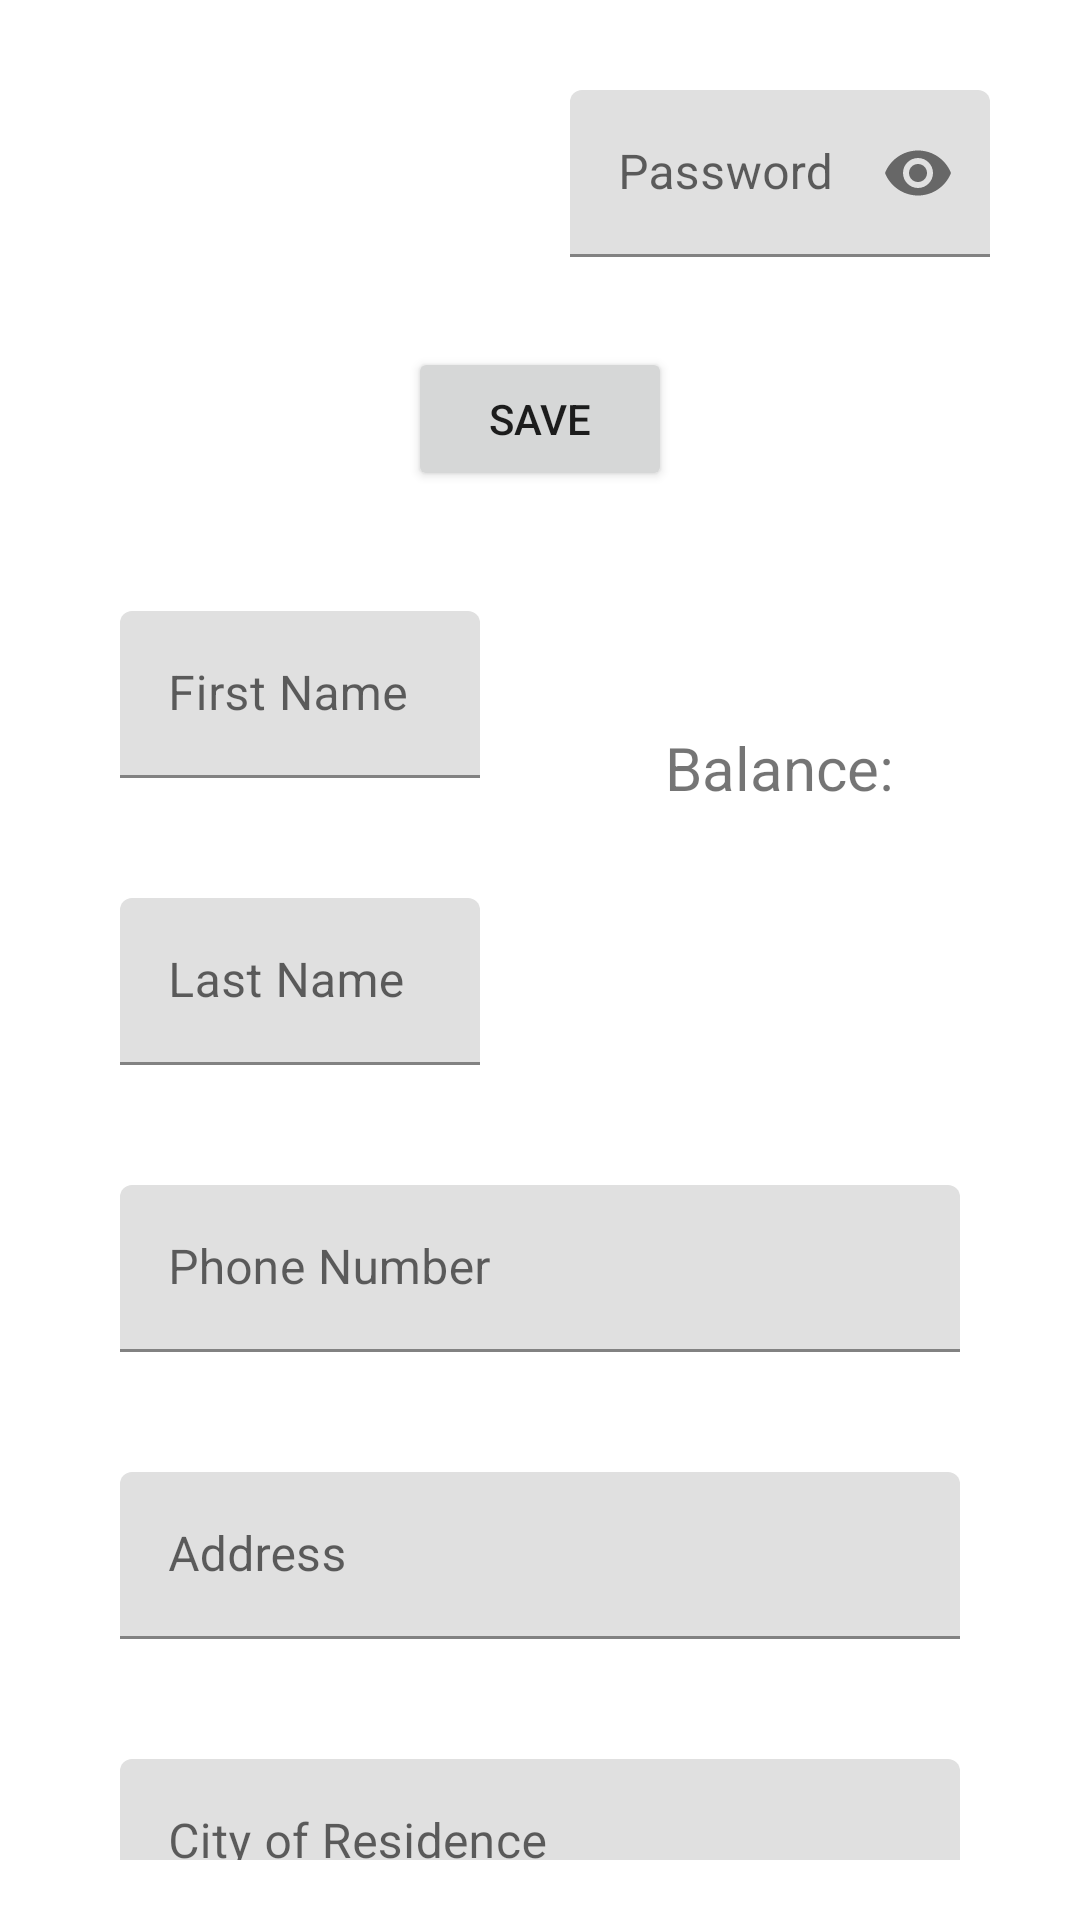

Reconstruct the res/layout file that produces this screen, plus the resources it refers to.
<!-- AndroidManifest.xml: application theme Theme.Team09 -->
<!-- res/layout/fragment_profile.xml -->
<?xml version="1.0" encoding="utf-8"?>
<androidx.coordinatorlayout.widget.CoordinatorLayout xmlns:android="http://schemas.android.com/apk/res/android"
    xmlns:app="http://schemas.android.com/apk/res-auto"
    xmlns:tools="http://schemas.android.com/tools"
    android:layout_width="match_parent"
    android:layout_height="match_parent"
    tools:context=".ui.main.profile.ProfileFragment">

    <LinearLayout
        android:id="@+id/linearLayout2"
        android:layout_width="match_parent"
        android:layout_height="match_parent"
        android:gravity="center_horizontal"
        android:orientation="vertical"
        android:padding="20dp">

        <LinearLayout
            android:layout_width="match_parent"
            android:layout_height="wrap_content"
            android:baselineAligned="false"
            android:gravity="center"
            android:orientation="horizontal">

            <TextView
                android:id="@+id/profile_username"
                android:layout_width="match_parent"
                android:layout_height="wrap_content"
                android:layout_margin="10dp"
                android:layout_weight="1"
                android:textAlignment="center"
                android:textSize="34sp"
                tools:text="Username" />

            <com.google.android.material.textfield.TextInputLayout
                android:id="@+id/profile_password"
                android:layout_width="match_parent"
                android:layout_height="wrap_content"
                android:layout_margin="10dp"
                android:layout_weight="1"
                android:hint="@string/hint_password"
                app:hintAnimationEnabled="true"
                app:hintEnabled="true"
                app:passwordToggleEnabled="true">

                <com.google.android.material.textfield.TextInputEditText
                    android:layout_width="match_parent"
                    android:layout_height="match_parent"
                    android:inputType="textPassword"
                    tools:text="@string/hint_password" />
            </com.google.android.material.textfield.TextInputLayout>
        </LinearLayout>

        <Button
            android:id="@+id/profile_update_button"
            android:layout_width="wrap_content"
            android:layout_height="wrap_content"
            android:layout_margin="20dp"
            android:text="@string/profile_button_save" />

        <androidx.core.widget.NestedScrollView
            android:layout_width="match_parent"
            android:layout_height="wrap_content"
            android:fillViewport="true">

            <LinearLayout
                android:layout_width="match_parent"
                android:layout_height="wrap_content"
                android:gravity="center_horizontal"
                android:orientation="vertical">

                <LinearLayout
                    android:layout_width="match_parent"
                    android:layout_height="wrap_content"
                    android:baselineAligned="false"
                    android:orientation="horizontal">

                    <LinearLayout
                        android:layout_width="match_parent"
                        android:layout_height="match_parent"
                        android:layout_weight="1"
                        android:gravity="center|center_vertical"
                        android:orientation="vertical">

                        <com.google.android.material.textfield.TextInputLayout
                            android:id="@+id/profile_firstname"
                            android:layout_width="match_parent"
                            android:layout_height="wrap_content"
                            android:layout_margin="20dp"
                            android:hint="@string/hint_first_name"
                            app:hintAnimationEnabled="true"
                            app:hintEnabled="true">

                            <com.google.android.material.textfield.TextInputEditText
                                android:layout_width="match_parent"
                                android:layout_height="wrap_content"
                                android:inputType="textPersonName"
                                tools:text="@string/hint_first_name" />
                        </com.google.android.material.textfield.TextInputLayout>

                        <com.google.android.material.textfield.TextInputLayout
                            android:id="@+id/profile_lastname"
                            android:layout_width="match_parent"
                            android:layout_height="wrap_content"
                            android:layout_margin="20dp"
                            android:hint="@string/hint_last_name"
                            app:hintAnimationEnabled="true"
                            app:hintEnabled="true">

                            <com.google.android.material.textfield.TextInputEditText
                                android:layout_width="match_parent"
                                android:layout_height="wrap_content"
                                android:inputType="textPersonName"
                                tools:text="@string/hint_last_name" />
                        </com.google.android.material.textfield.TextInputLayout>

                    </LinearLayout>

                    <LinearLayout
                        android:layout_width="match_parent"
                        android:layout_height="match_parent"
                        android:layout_weight="1"
                        android:gravity="center_horizontal|center_vertical"
                        android:orientation="vertical">

                        <TextView
                            android:id="@+id/profile_wallet_label"
                            android:layout_width="wrap_content"
                            android:layout_height="wrap_content"
                            android:layout_margin="10dp"
                            android:text="@string/balance"
                            android:textSize="20sp" />

                        <TextView
                            android:id="@+id/profile_wallet_amount"
                            android:layout_width="match_parent"
                            android:layout_height="wrap_content"
                            android:layout_margin="10dp"
                            android:textAlignment="center"
                            android:textSize="20sp"
                            tools:text="123.45" />
                    </LinearLayout>

                </LinearLayout>

                <com.google.android.material.textfield.TextInputLayout
                    android:id="@+id/profile_phone"
                    android:layout_width="match_parent"
                    android:layout_height="wrap_content"
                    android:layout_margin="20dp"
                    android:hint="@string/hint_telephone"
                    app:hintAnimationEnabled="true"
                    app:hintEnabled="true">

                    <com.google.android.material.textfield.TextInputEditText
                        android:layout_width="match_parent"
                        android:layout_height="wrap_content"
                        android:inputType="phone"
                        tools:text="@string/hint_telephone" />
                </com.google.android.material.textfield.TextInputLayout>

                <com.google.android.material.textfield.TextInputLayout
                    android:id="@+id/profile_address"
                    android:layout_width="match_parent"
                    android:layout_height="wrap_content"
                    android:layout_margin="20dp"
                    android:hint="@string/hint_address"
                    app:hintAnimationEnabled="true"
                    app:hintEnabled="true">

                    <com.google.android.material.textfield.TextInputEditText
                        android:layout_width="match_parent"
                        android:layout_height="wrap_content"
                        android:inputType="text"
                        tools:text="@string/hint_address" />
                </com.google.android.material.textfield.TextInputLayout>

                <com.google.android.material.textfield.TextInputLayout
                    android:id="@+id/profile_city"
                    android:layout_width="match_parent"
                    android:layout_height="wrap_content"
                    android:layout_margin="20dp"
                    android:hint="@string/hint_city"
                    app:hintAnimationEnabled="true"
                    app:hintEnabled="true">

                    <com.google.android.material.textfield.TextInputEditText
                        android:layout_width="match_parent"
                        android:layout_height="wrap_content"
                        android:inputType="text"
                        tools:text="@string/hint_city" />
                </com.google.android.material.textfield.TextInputLayout>

                <com.google.android.material.textfield.TextInputLayout
                    android:id="@+id/profile_email"
                    android:layout_width="match_parent"
                    android:layout_height="wrap_content"
                    android:layout_margin="20dp"
                    android:hint="@string/hint_email"
                    app:hintAnimationEnabled="true"
                    app:hintEnabled="true">

                    <com.google.android.material.textfield.TextInputEditText
                        android:layout_width="match_parent"
                        android:layout_height="wrap_content"
                        android:inputType="textEmailAddress"
                        tools:text="@string/hint_email" />
                </com.google.android.material.textfield.TextInputLayout>

            </LinearLayout>
        </androidx.core.widget.NestedScrollView>

    </LinearLayout>

</androidx.coordinatorlayout.widget.CoordinatorLayout>
<!-- resources referenced by this layout -->
<resources>
  <string name="balance">Balance:</string>
  <string name="hint_address">Address</string>
  <string name="hint_city">City of Residence</string>
  <string name="hint_email">Email</string>
  <string name="hint_first_name">First Name</string>
  <string name="hint_last_name">Last Name</string>
  <string name="hint_password">Password</string>
  <string name="hint_telephone">Phone Number</string>
  <string name="profile_button_save">Save</string>
  <style name="Theme.Team09" parent="Theme.MaterialComponents.DayNight.DarkActionBar">
          
          <item name="colorPrimary">@color/purple_500</item>
          <item name="colorPrimaryVariant">@color/purple_700</item>
          <item name="colorOnPrimary">@color/white</item>
          
          <item name="colorSecondary">@color/teal_200</item>
          <item name="colorSecondaryVariant">@color/teal_700</item>
          <item name="colorOnSecondary">@color/black</item>
          
          <item name="android:statusBarColor" tools:targetApi="l">?attr/colorPrimaryVariant</item>
          
      </style>
  <!-- not gathered from this repository: default colours our renderer supplied (Android Studio template values) -->
  <color name="purple_500">#FF6200EE</color>
  <color name="purple_700">#FF3700B3</color>
  <color name="teal_200">#FF03DAC5</color>
  <color name="teal_700">#FF018786</color>
  <color name="black">#FF000000</color>
  <color name="white">#FFFFFFFF</color>
</resources>
